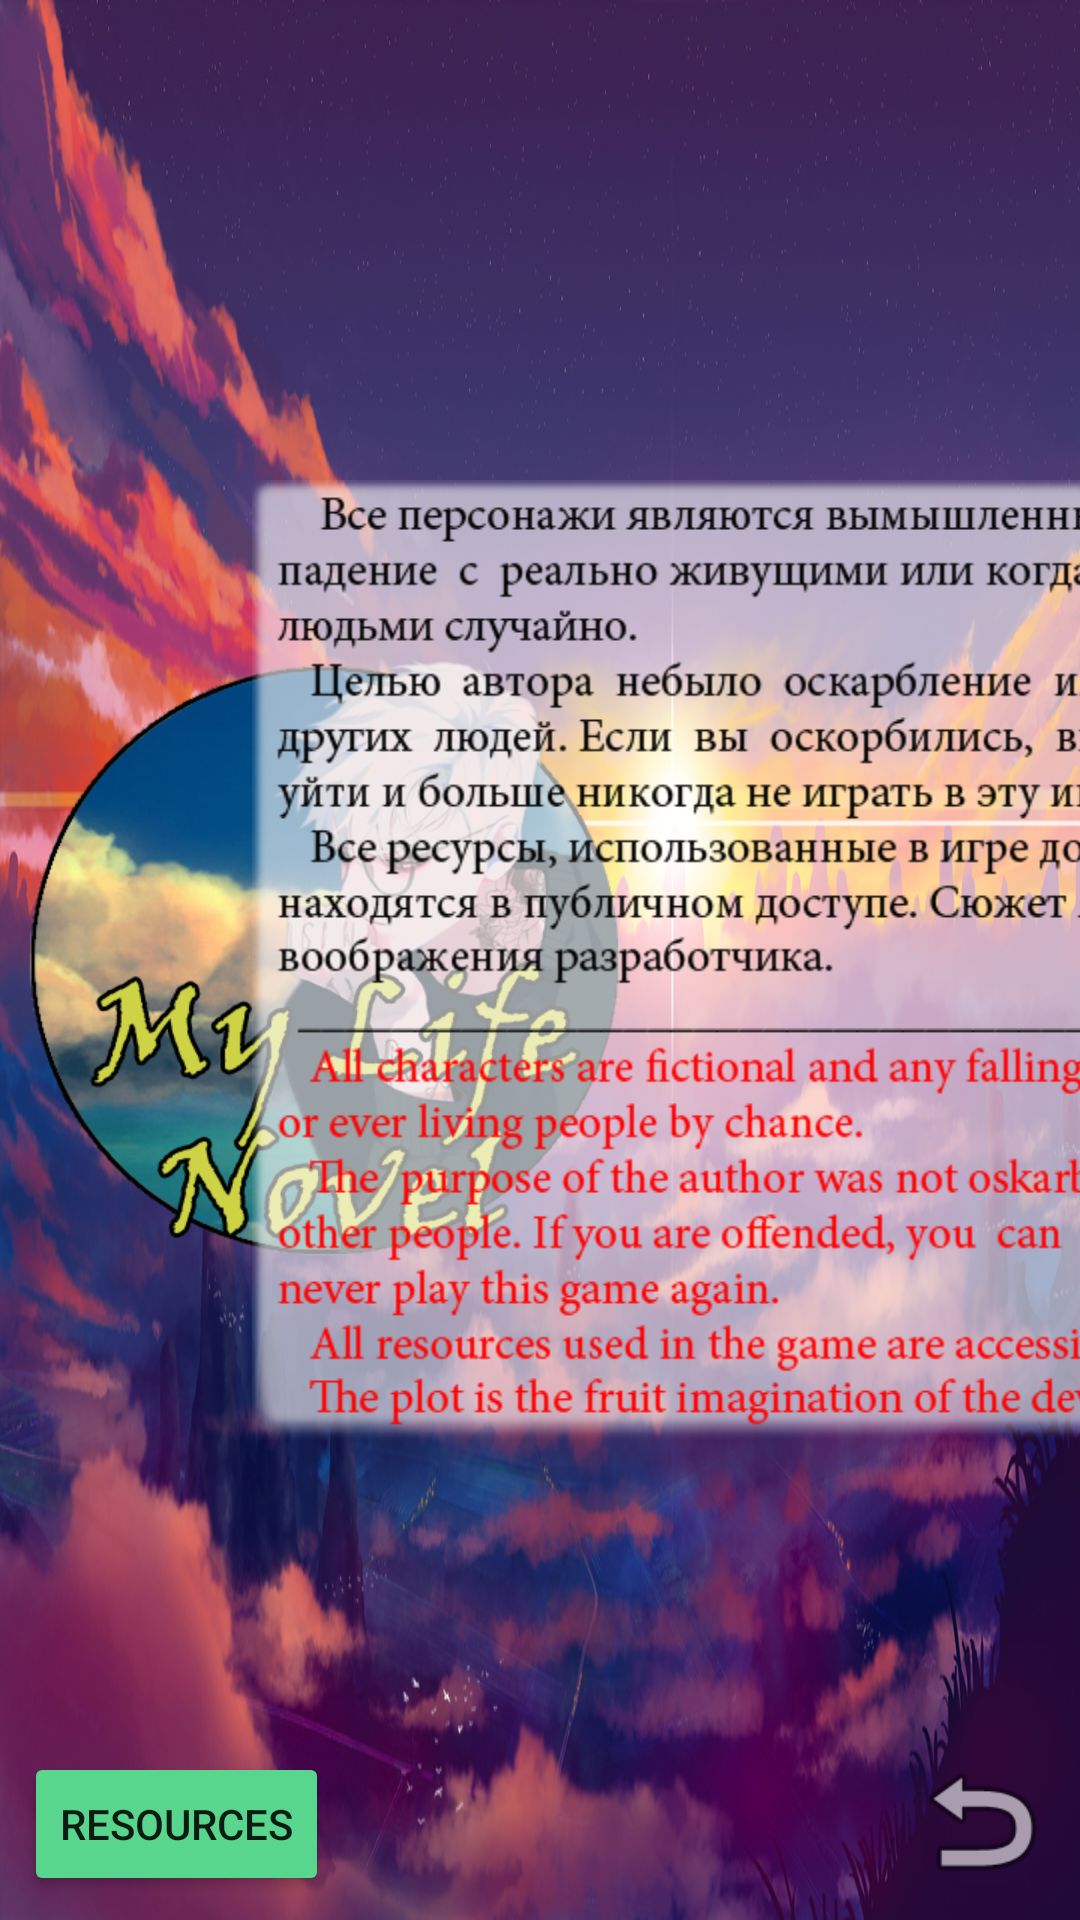

Layout XML and referenced resources for this Android screen:
<!-- AndroidManifest.xml: application theme AppTheme -->
<!-- res/layout/activity_about.xml -->
<?xml version="1.0" encoding="utf-8"?>
<android.support.constraint.ConstraintLayout xmlns:android="http://schemas.android.com/apk/res/android"
    xmlns:app="http://schemas.android.com/apk/res-auto"
    xmlns:tools="http://schemas.android.com/tools"
    android:layout_width="match_parent"
    android:layout_height="match_parent"
    tools:context=".ActivityAbout"
    android:background="@drawable/menu_about_art">


    <ImageView
        android:id="@+id/imageView4"
        android:layout_width="200dp"
        android:layout_height="200dp"
        android:layout_marginBottom="8dp"
        android:layout_marginLeft="8dp"
        android:layout_marginStart="8dp"
        android:layout_marginTop="8dp"
        app:layout_constraintBottom_toBottomOf="parent"
        app:layout_constraintStart_toStartOf="parent"
        app:layout_constraintTop_toTopOf="parent"
        app:srcCompat="@drawable/logo" />

    <ImageView
        android:id="@+id/imageView6"
        android:layout_width="50dp"
        android:layout_height="50dp"
        android:layout_marginBottom="8dp"
        android:layout_marginEnd="8dp"
        android:layout_marginRight="8dp"
        app:layout_constraintBottom_toBottomOf="parent"
        app:layout_constraintEnd_toEndOf="parent"
        app:srcCompat="@android:drawable/ic_menu_revert"
        android:onClick="GoBack"/>

    <ImageView
        android:id="@+id/editText"
        android:layout_width="400dp"
        android:layout_height="320dp"
        android:layout_marginBottom="8dp"
        android:layout_marginEnd="8dp"
        android:layout_marginLeft="8dp"
        android:layout_marginRight="8dp"
        android:layout_marginStart="8dp"
        android:layout_marginTop="8dp"
        android:background="@drawable/disclaimer"
        android:inputType="textMultiLine"
        app:layout_constraintBottom_toBottomOf="parent"
        app:layout_constraintEnd_toEndOf="parent"
        app:layout_constraintStart_toEndOf="@+id/imageView4"
        app:layout_constraintTop_toTopOf="parent" />

    <Button
        android:id="@+id/button"
        android:layout_width="wrap_content"
        android:layout_height="wrap_content"
        android:layout_marginStart="8dp"
        android:layout_marginLeft="8dp"
        android:layout_marginBottom="8dp"
        android:text="Resources"
        app:layout_constraintBottom_toBottomOf="parent"
        app:layout_constraintStart_toStartOf="parent"
        app:backgroundTint="@color/green"
        android:onClick="showResources"/>


</android.support.constraint.ConstraintLayout>
<!-- resources referenced by this layout -->
<resources>
  <color name="green">#58D68D</color>
  <!-- drawable disclaimer: png bitmap (drawable, 79895 bytes) -->
  <!-- drawable logo: png bitmap (drawable, 169178 bytes) -->
  <!-- drawable menu_about_art: jpg bitmap (drawable, 582422 bytes) -->
  <style name="AppTheme" parent="Theme.AppCompat.DayNight.NoActionBar">
          
          <item name="colorPrimary">@color/colorPrimary</item>
          <item name="colorPrimaryDark">@color/black</item>
          <item name="colorAccent">@color/colorAccent</item>
          <item name="android:windowBackground">@color/white</item>
      </style>
  <color name="colorPrimary">#fff</color>
  <color name="black">#000</color>
  <color name="colorAccent">#FF4081</color>
  <color name="white">#fff</color>
</resources>
